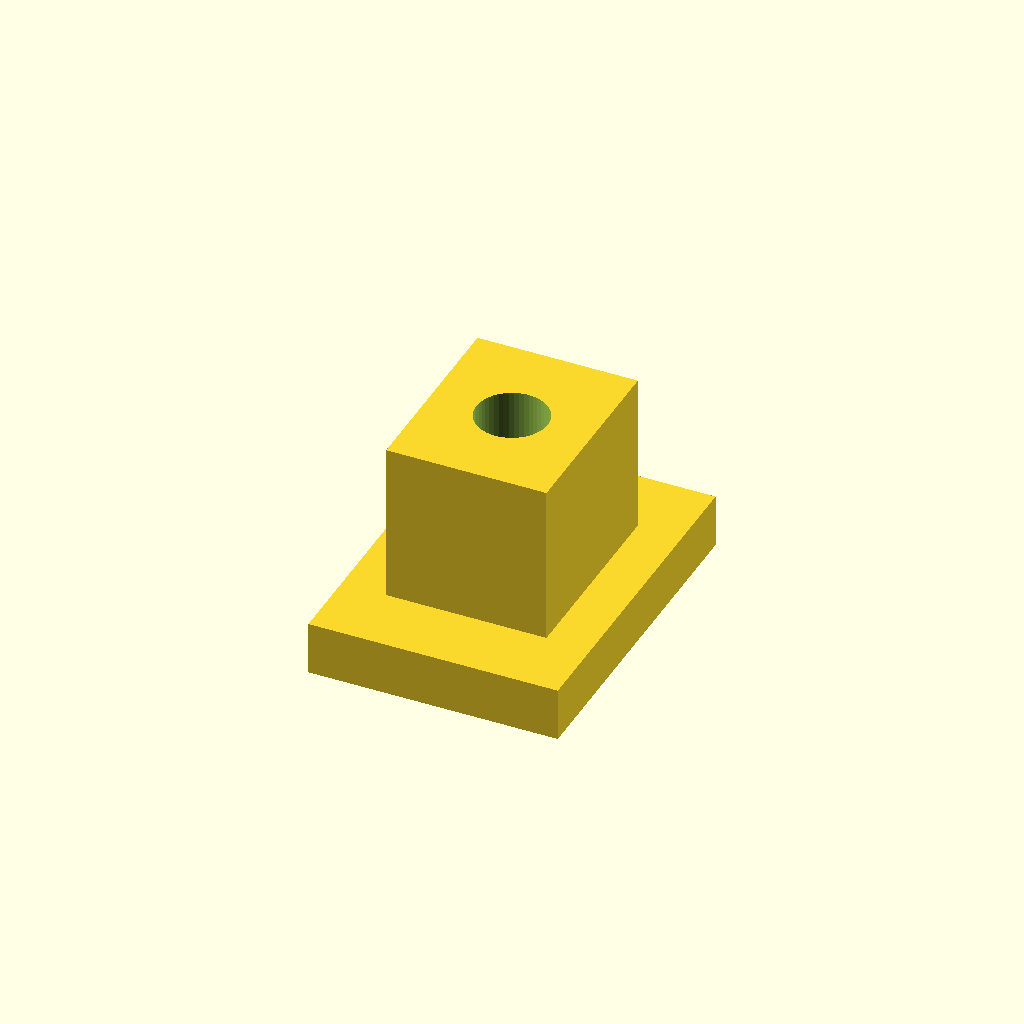
Cell 1: rendered with the file's own defaults.
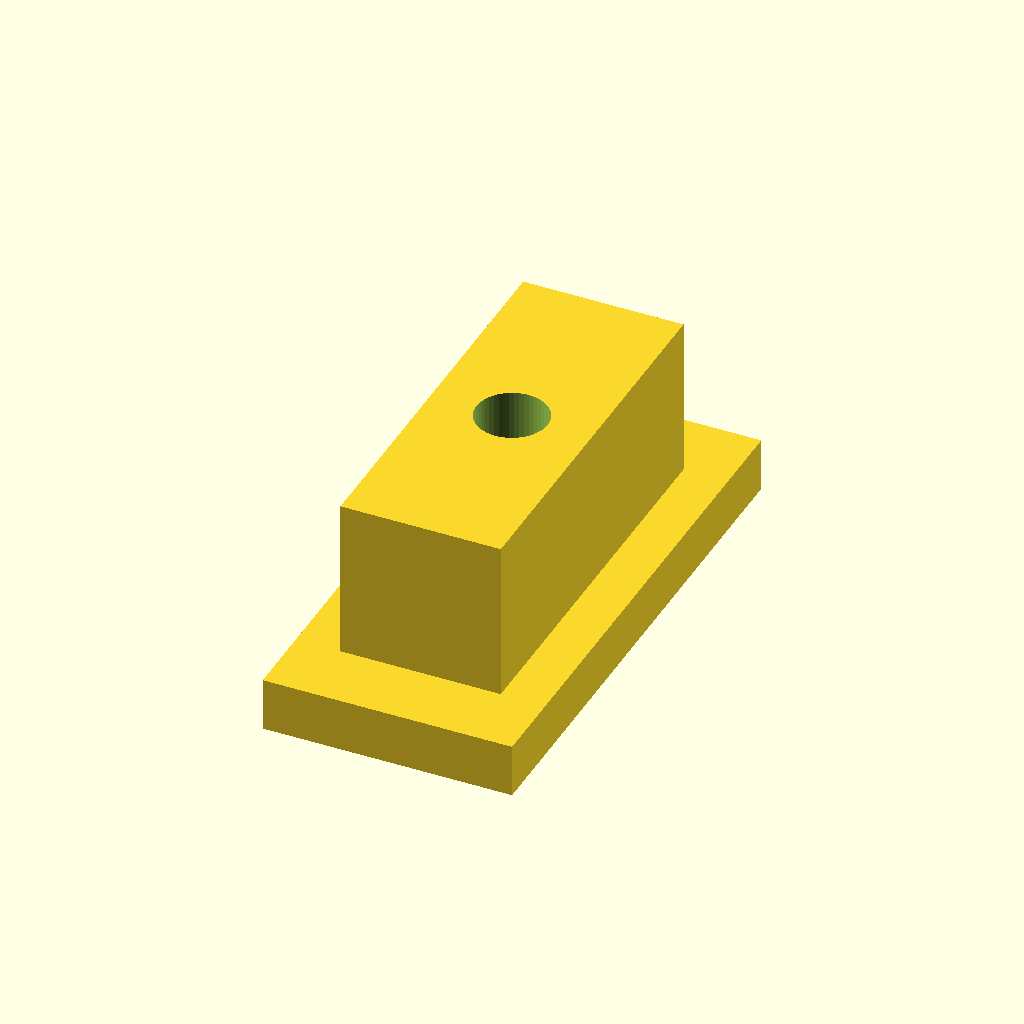
Cell 2: the same model with head_mount_neck_width = 44.
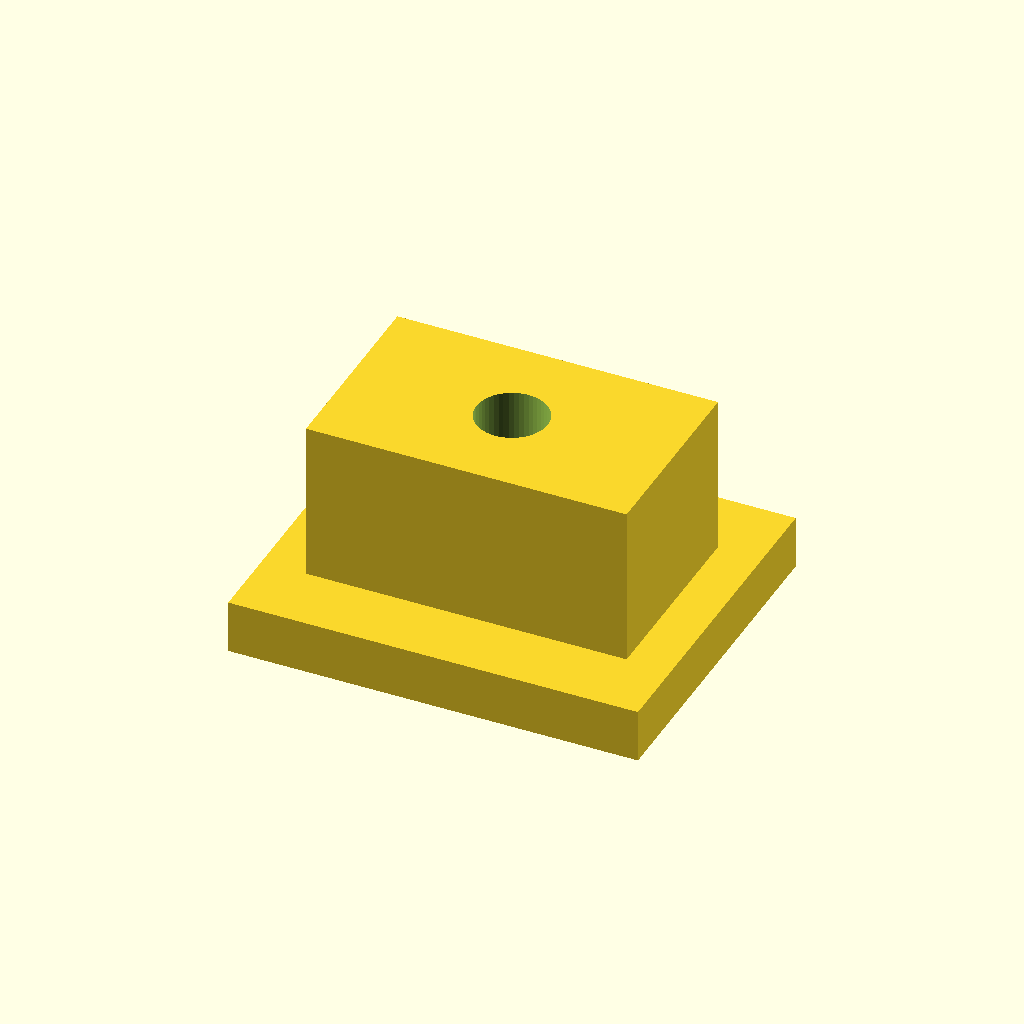
Cell 3: the same model with head_mount_neck_depth = 36.
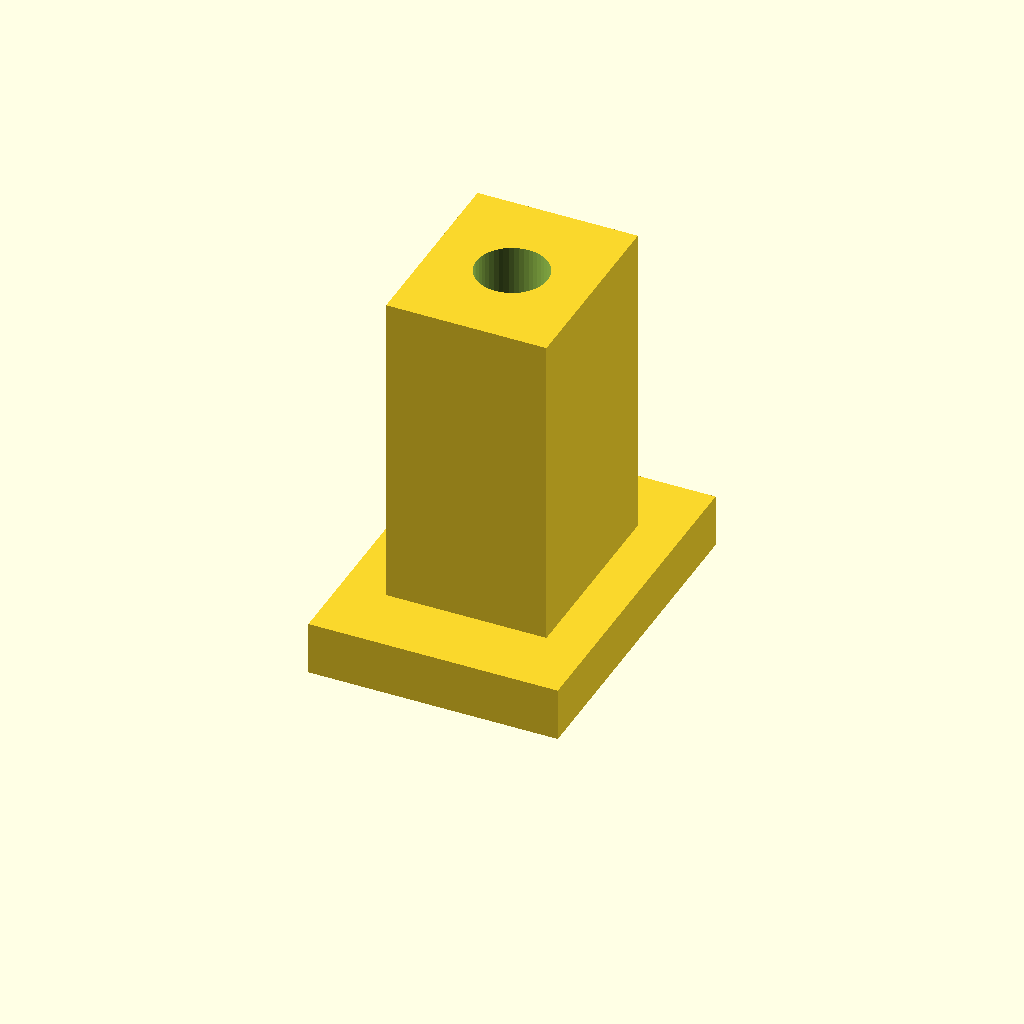
Cell 4: the same model with head_mount_neck_height = 36.
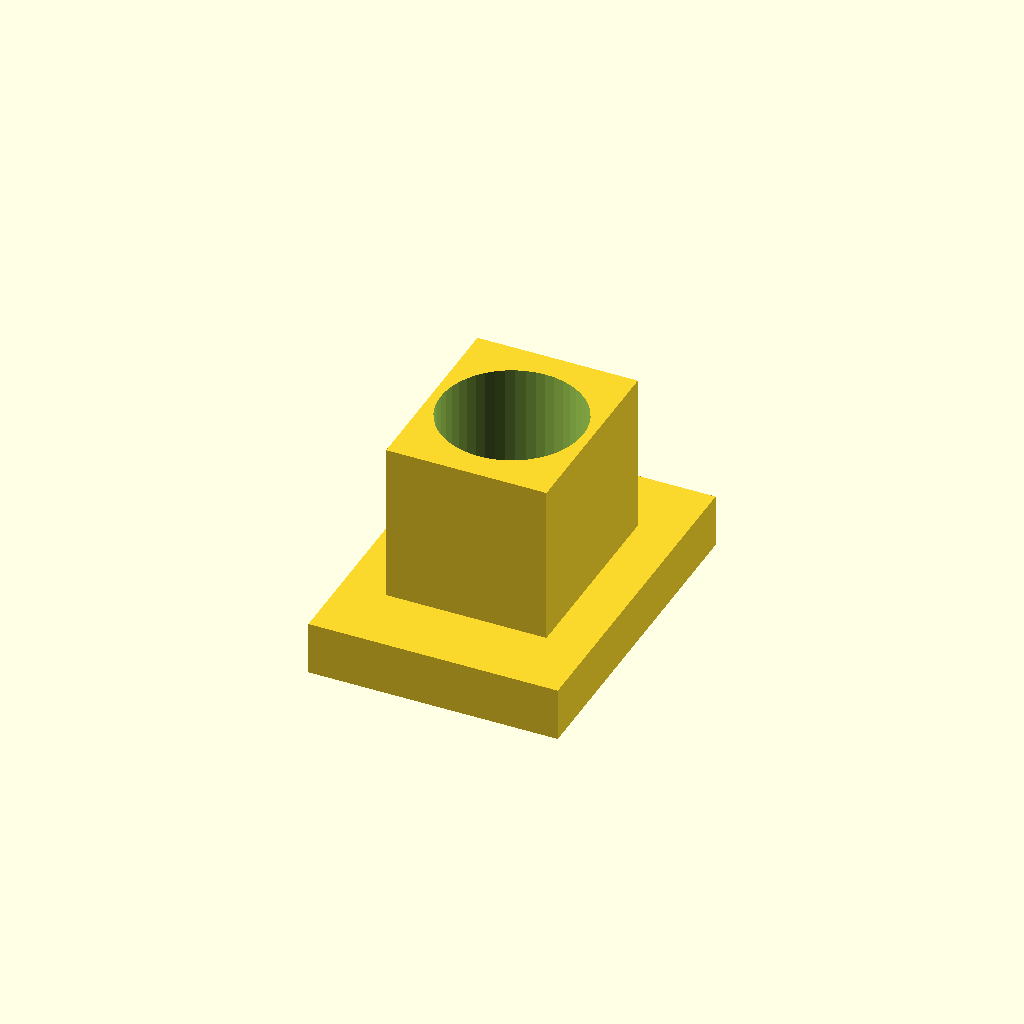
Cell 5 — head_wire_pass_diameter set to 16, the other parameters unchanged.
One fixed orthographic camera (rotation 55°, 0°, 25°; colour scheme Cornfield) for every cell.
Source of the model, CAD/SCAD/SCOUT_Camera_Head_Mount_BLACK_V1.scad:
// =======================================
// SCOUT Camera Head Mount BLACK V1
// Standalone Version
// =======================================

$fn = 48;


// ===============================
// LOCAL DIMENSIONS
// ===============================


head_mount_neck_width = 22;
head_mount_neck_depth = 18;
head_mount_neck_height = 18;


head_wire_pass_diameter = 8;

head_pivot_screw_diameter = 3.2;

m3_clearance_diameter = 3.4;

screw_edge_margin = 5;



// ===============================
// MODEL
// ===============================


module SCOUT_Camera_Head_Mount_BLACK_V1() {


    base_length = head_mount_neck_depth + 10;
    base_width = head_mount_neck_width + 16;

    base_height = 6;

    total_height =
        base_height
        + head_mount_neck_height;



    difference() {


        union() {


            // Base plate

            translate([
                0,
                0,
                base_height / 2
            ])

            cube([
                base_length,
                base_width,
                base_height
            ], center=true);



            // Neck

            translate([
                0,
                0,
                base_height + (head_mount_neck_height / 2)
            ])

            cube([
                head_mount_neck_depth,
                head_mount_neck_width,
                head_mount_neck_height
            ], center=true);

        }



        // Cable hole

        translate([
            0,
            0,
            total_height / 2
        ])

        cylinder(
            d=head_wire_pass_diameter,
            h=total_height + 2,
            center=true
        );



        // Pivot screw hole

        translate([
            0,
            0,
            total_height - 5
        ])

        cylinder(
            d=head_pivot_screw_diameter,
            h=12,
            center=true
        );



        // Mounting screws

        for(
            xoff=[
                -base_length * 0.25,
                 base_length * 0.25
            ]
        )

        translate([
            xoff,
            0,
            base_height / 2
        ])

        cylinder(
            d=m3_clearance_diameter,
            h=base_height + 2,
            center=true
        );

    }
}



SCOUT_Camera_Head_Mount_BLACK_V1();
Customizer parameters (derived from the source; name, type, default, range or options):
head_mount_neck_width: number, default 22
head_mount_neck_depth: number, default 18
head_mount_neck_height: number, default 18
head_wire_pass_diameter: number, default 8
head_pivot_screw_diameter: number, default 3.2
m3_clearance_diameter: number, default 3.4
screw_edge_margin: number, default 5
